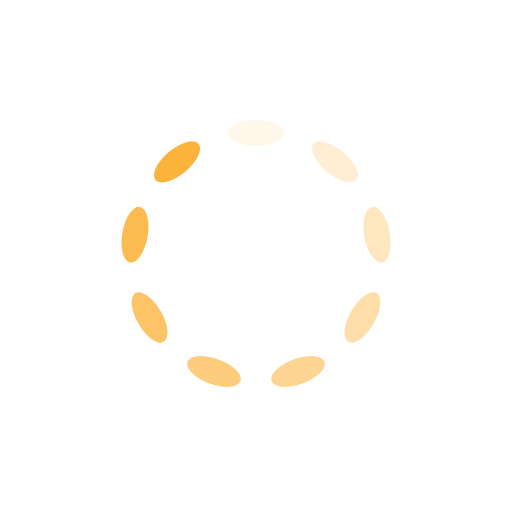
t = 0.00 s
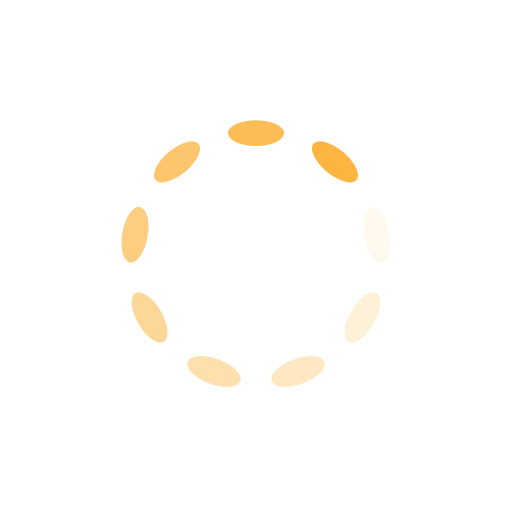
t = 0.15 s
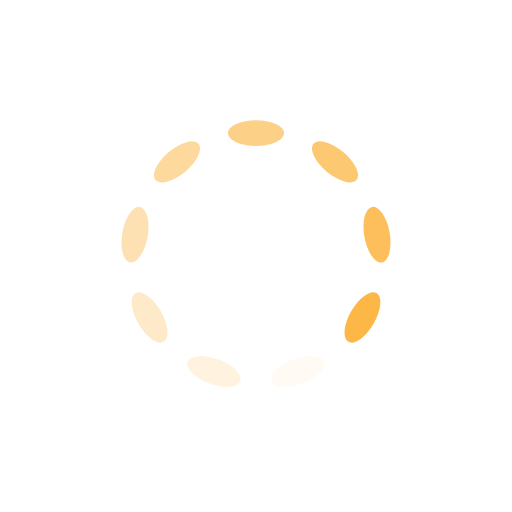
t = 0.30 s
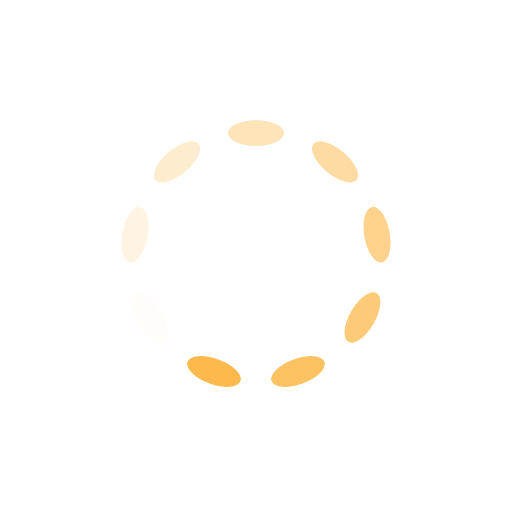
t = 0.45 s

The animated SVG that drew these frames (rendered in a browser with its animation timeline set to each time). Animation: 9 SMIL elements (animate=9); one cycle of 0.59 s, repeats indefinitely.

<?xml version="1.0" encoding="utf-8"?>
<svg xmlns="http://www.w3.org/2000/svg" xmlns:xlink="http://www.w3.org/1999/xlink"
  style="margin: auto; background: none; display: block; shape-rendering: auto;" width="101px" height="101px"
  viewBox="0 0 100 100" preserveAspectRatio="xMidYMid">
  <g transform="rotate(0 50 50)">
    <rect x="44.5" y="23.5" rx="5.5" ry="2.5" width="11" height="5" fill="#fcb33c">
      <animate attributeName="opacity" values="1;0" keyTimes="0;1" dur="0.5952380952380952s"
        begin="-0.5291005291005292s" repeatCount="indefinite"></animate>
    </rect>
  </g>
  <g transform="rotate(40 50 50)">
    <rect x="44.5" y="23.5" rx="5.5" ry="2.5" width="11" height="5" fill="#fcb33c">
      <animate attributeName="opacity" values="1;0" keyTimes="0;1" dur="0.5952380952380952s"
        begin="-0.46296296296296297s" repeatCount="indefinite"></animate>
    </rect>
  </g>
  <g transform="rotate(80 50 50)">
    <rect x="44.5" y="23.5" rx="5.5" ry="2.5" width="11" height="5" fill="#fcb33c">
      <animate attributeName="opacity" values="1;0" keyTimes="0;1" dur="0.5952380952380952s"
        begin="-0.39682539682539686s" repeatCount="indefinite"></animate>
    </rect>
  </g>
  <g transform="rotate(120 50 50)">
    <rect x="44.5" y="23.5" rx="5.5" ry="2.5" width="11" height="5" fill="#fcb33c">
      <animate attributeName="opacity" values="1;0" keyTimes="0;1" dur="0.5952380952380952s"
        begin="-0.3306878306878307s" repeatCount="indefinite"></animate>
    </rect>
  </g>
  <g transform="rotate(160 50 50)">
    <rect x="44.5" y="23.5" rx="5.5" ry="2.5" width="11" height="5" fill="#fcb33c">
      <animate attributeName="opacity" values="1;0" keyTimes="0;1" dur="0.5952380952380952s"
        begin="-0.2645502645502646s" repeatCount="indefinite"></animate>
    </rect>
  </g>
  <g transform="rotate(200 50 50)">
    <rect x="44.5" y="23.5" rx="5.5" ry="2.5" width="11" height="5" fill="#fcb33c">
      <animate attributeName="opacity" values="1;0" keyTimes="0;1" dur="0.5952380952380952s"
        begin="-0.19841269841269843s" repeatCount="indefinite"></animate>
    </rect>
  </g>
  <g transform="rotate(240 50 50)">
    <rect x="44.5" y="23.5" rx="5.5" ry="2.5" width="11" height="5" fill="#fcb33c">
      <animate attributeName="opacity" values="1;0" keyTimes="0;1" dur="0.5952380952380952s"
        begin="-0.1322751322751323s" repeatCount="indefinite"></animate>
    </rect>
  </g>
  <g transform="rotate(280 50 50)">
    <rect x="44.5" y="23.5" rx="5.5" ry="2.5" width="11" height="5" fill="#fcb33c">
      <animate attributeName="opacity" values="1;0" keyTimes="0;1" dur="0.5952380952380952s"
        begin="-0.06613756613756615s" repeatCount="indefinite"></animate>
    </rect>
  </g>
  <g transform="rotate(320 50 50)">
    <rect x="44.5" y="23.5" rx="5.5" ry="2.5" width="11" height="5" fill="#fcb33c">
      <animate attributeName="opacity" values="1;0" keyTimes="0;1" dur="0.5952380952380952s" begin="0s"
        repeatCount="indefinite"></animate>
    </rect>
  </g>
  <!-- [ldio] generated by https://loading.io/ -->
</svg>
